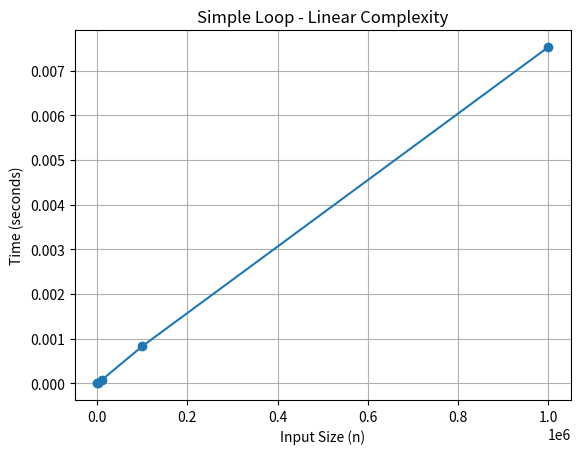

The matplotlib source for this figure:
"""
Time Complexity Analysis

Note: Before running this script, install matplotlib with:
    pip install matplotlib
"""

import time
import matplotlib.pyplot as plt


def measure_time(func, n):
    """Measures execution time of a function"""
    start_time = time.time()
    func(n)
    end_time = time.time()
    return end_time - start_time


def plot_times(n_values, times, title):
    """Plots execution times"""
    plt.plot(n_values, times, 'o-')
    plt.title(title)
    plt.xlabel('Input Size (n)')
    plt.ylabel('Time (seconds)')
    plt.grid(True)
    plt.show()


def run_algorithm(algorithm_func, n_values, title):
    """Runs algorithm and measures execution time for different n values"""
    times = []

    for n in n_values:
        time_taken = measure_time(algorithm_func, n)
        times.append(time_taken)
        print(f"n = {n}, time = {time_taken:.8f} seconds")

    plot_times(n_values, times, title)


# 1. Logarithmic complexity - O(log n)
def logarithmic_algorithm(n):
    """Algorithm with O(log n) complexity"""
    i = n
    while i > 0:
        i = i // 2


# 2. Simple Loop - O(n)
def simple_loop(n):
    """Algorithm with O(n) complexity"""
    for _ in range(n):
        pass


# 3. If-then-else statements - O(n)
def if_then_else(n):
    """Algorithm with conditional O(n) complexity"""
    if n % 2 == 0:
        for _ in range(n):
            pass
    else:
        for _ in range(n):
            pass


# 4. Nested Loops - O(n²)
def nested_loops(n):
    """Algorithm with O(n²) complexity"""
    for _ in range(n):
        for _ in range(n):
            pass


# 5. Consecutive statements - O(n + n²) = O(n²)
def consecutive_statements(n):
    """Algorithm with O(n + n²) complexity"""
    for _ in range(n):
        pass

    for _ in range(n):
        for _ in range(n):
            pass


# Mystery Algorithms
def mystery_algorithm_1(n):
    """Mystery algorithm 1"""
    found = False
    for i in range(n):
        for j in range(n):
            if j == i:
                found = True
                break
        if found:
            break
    return found


def mystery_algorithm_2(n):
    """Mystery algorithm 2"""
    count = 0
    for _ in range(n):
        for _ in range(n):
            for _ in range(n):
                count += 1
    return count


def mystery_algorithm_3(n):
    """Mystery algorithm 3"""
    count = 0
    for _ in range(n):
        j = 1
        while j < n:
            count += 1
            j *= 2
    return count


# Main execution
if __name__ == "__main__":
    # Definition of n values for each algorithm
    log_n_values = [1, 10, 100, 1000, 10000, 100000, 1000000]
    linear_n_values = [10**2, 10**3, 10**4, 10**5, 10**6]
    if_else_n_values = [1, 10, 100, 1000, 10000, 100000]
    quadratic_n_values = [100, 400, 600, 800, 1000, 1100]
    mystery1_n_values = [1, 10, 100, 1000, 10000]
    mystery2_n_values = [1, 10, 100, 1000]
    mystery3_n_values = [1, 5, 10, 50, 100,
                         500, 1000, 5000, 10000, 50000, 100000]

    # Uncomment the algorithm you want to run
    #run_algorithm(logarithmic_algorithm, log_n_values, "Logarithmic Complexity")
    run_algorithm(simple_loop, linear_n_values, "Simple Loop - Linear Complexity")
    #run_algorithm(if_then_else, if_else_n_values, "If-then-else - Linear Complexity")
    #run_algorithm(nested_loops, quadratic_n_values, "Nested Loops - Quadratic Complexity")
    #run_algorithm(consecutive_statements, quadratic_n_values, "Consecutive Statements - Mixed Complexity")
    #run_algorithm(mystery_algorithm_1, mystery1_n_values, "Mystery Algorithm 1")
    #run_algorithm(mystery_algorithm_2, mystery2_n_values, "Mystery Algorithm 2")
    #run_algorithm(mystery_algorithm_3, mystery3_n_values, "Mystery Algorithm 3")

    print("Select an algorithm to run by uncommenting it in the code")